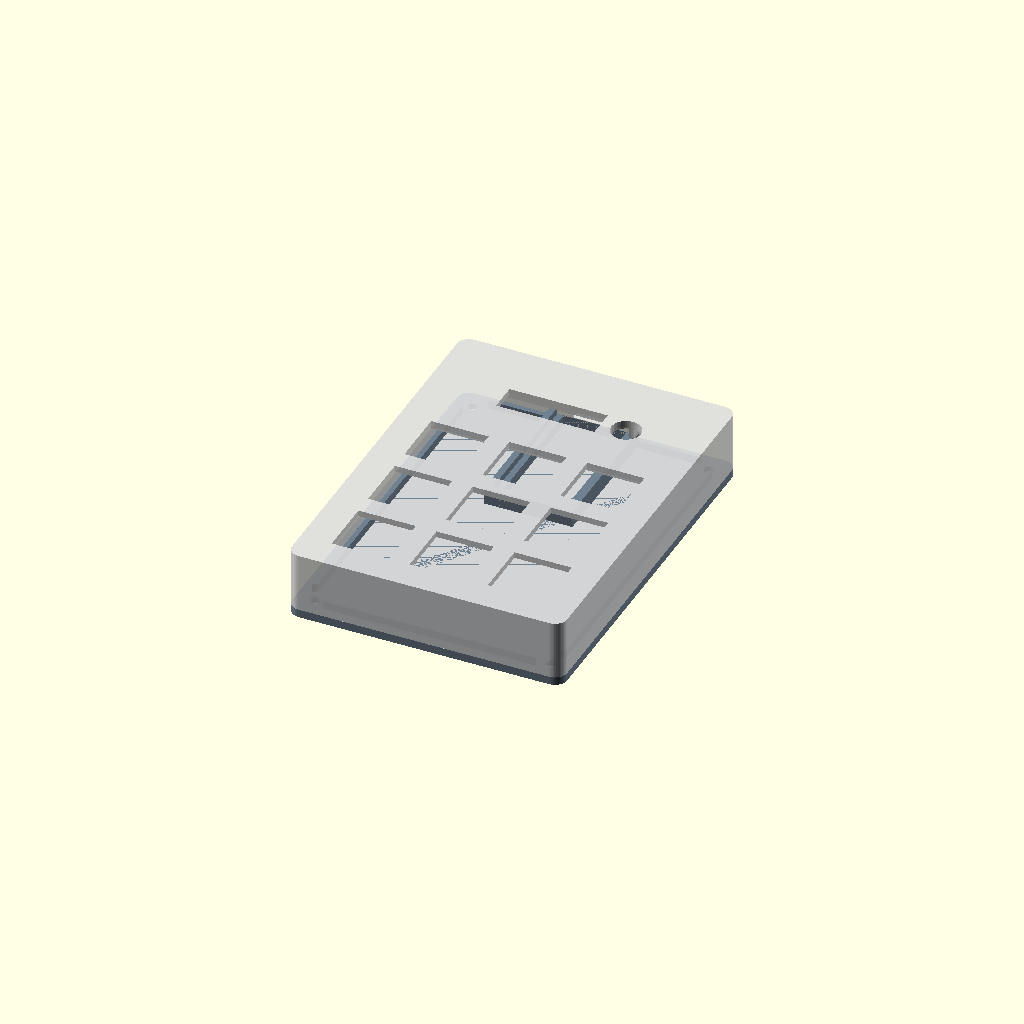
Cell 1: rendered with the file's own defaults.
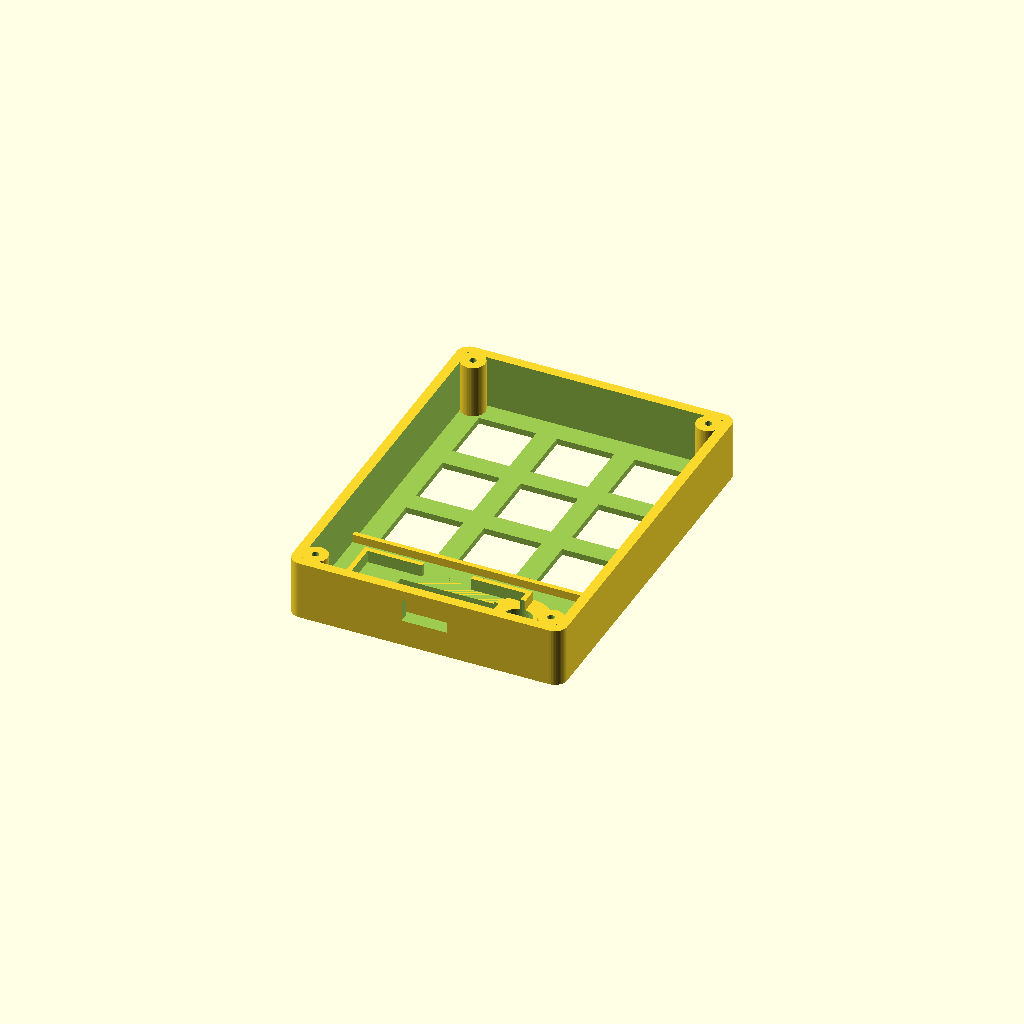
Cell 2 — part set to "top", the other parameters unchanged.
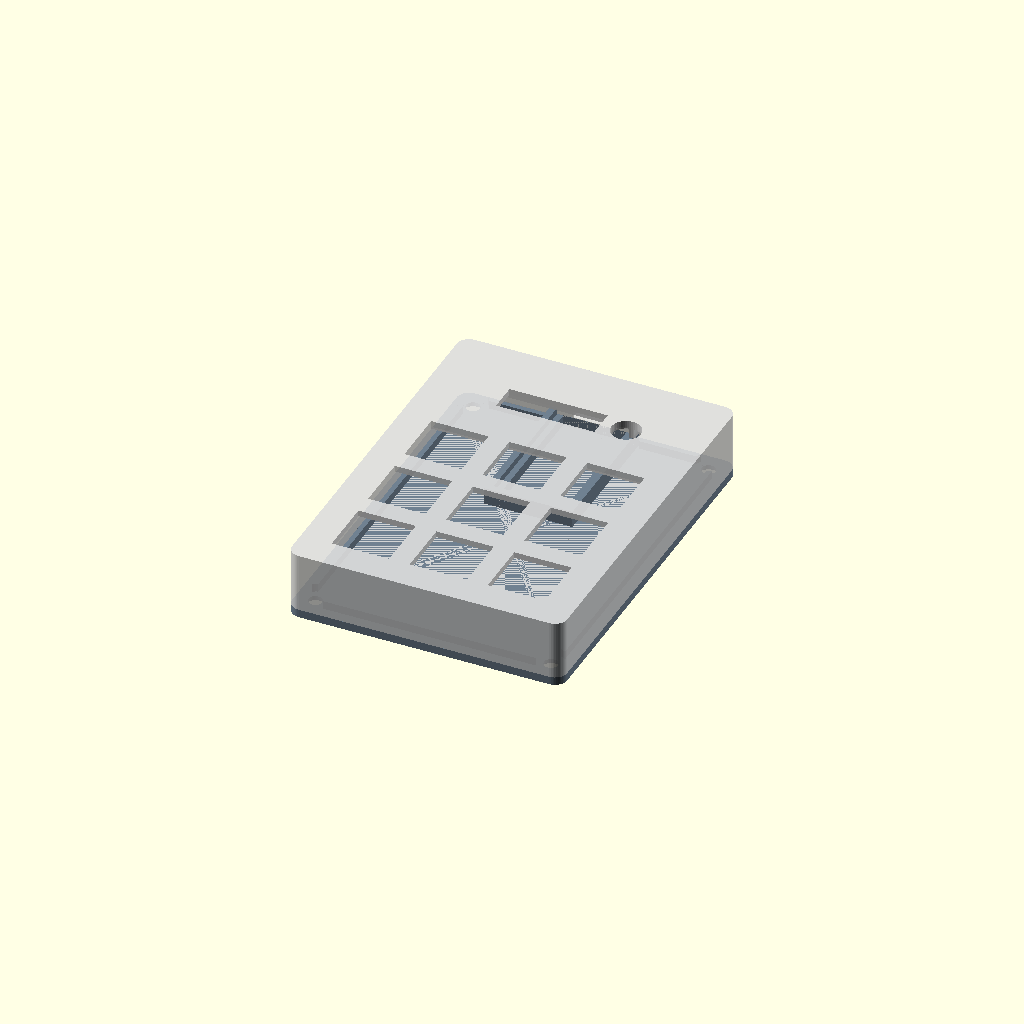
Cell 3 — screw set to "M3", the other parameters unchanged.
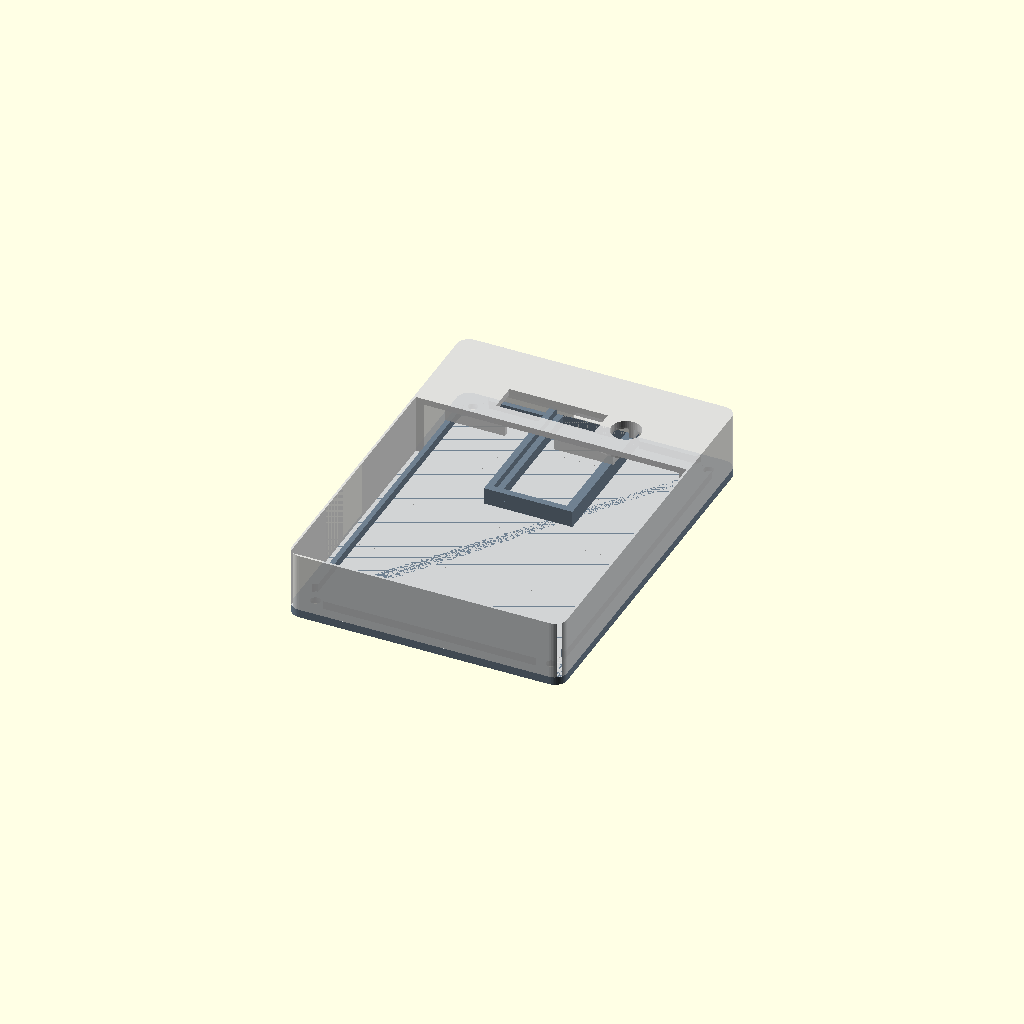
Cell 4: switch_hole = 28 (everything else at default).
All cells are drawn from one camera (rotation 55°, 0°, 25°, orthographic, colour scheme Cornfield), so only the parameter changes between them.
OpenSCAD source file case/tap32_case.scad:
// Tap32 – parametryczna obudowa (OpenSCAD)
// Części: "top" (płyta z otworami MX, okno OLED, otwór enkodera + ścianki),
//         "bottom" (dno z miejscem na płytkę i opcjonalnym pochyleniem), "both" (podgląd).
// Eksport STL:  openscad -D part=\"top\" -D board=\"kb2040\" -o top.stl tap32_case.scad

/* [Wybór] */
part  = "both";      // [top, bottom, both]
board = "kb2040";    // [kb2040, xiao_esp32s3]

/* [Klawisze MX] */
switch_hole = 14.0;  // otwór na przełącznik (14,0 mm; 13,9–14,1 zależnie od drukarki)
pitch       = 19.05; // rozstaw klawiszy
plate_t     = 1.5;   // grubość płyty w miejscu zatrzasków MX
margin      = 5.0;   // margines wokół siatki

/* [Górny pas: OLED i enkoder] */
top_band       = 25.0;          // głębokość pasa nad klawiszami
oled_module    = [38.0, 12.0];  // płytka modułu OLED 0.91"
oled_window    = [24.0, 7.0];   // widoczne okno (obszar aktywny ok. 22,4×5,6 mm)
oled_window_dx = 2.0;           // przesunięcie okna względem środka modułu (taśma po prawej)
oled_x         = 4.0;           // odległość modułu od lewej krawędzi siatki
enc_hole       = 7.2;           // otwór na tuleję M7 EC11
enc_tab        = false;         // wycięcie na wypust antyobrotowy EC11
enc_x_from_right = 14.0;        // środek enkodera od prawej krawędzi siatki
enc_plate_t    = 2.0;           // grubość płyty przy enkoderze (≤ 2–3 mm, tuleja ma ~5 mm gwintu)

/* [Obudowa] */
wall        = 2.4;
inner_h     = 13.0;   // wysokość wnętrza pod płytą (MX ~8,5 mm z pinami, EC11 ~7 mm, płytka + USB)
corner_r    = 3.0;
bottom_t    = 2.0;
screw       = "M2";   // [M2, M3]
boss_d      = 6.0;
tilt_deg    = 0;      // opcjonalne pochylenie (klin pod dnem), np. 6
usb_cut     = [11.0, 5.5];  // wycięcie USB-C w tylnej ściance (szer. × wys.)
usb_z       = 2.5;    // wysokość dolnej krawędzi wycięcia nad dnem (grubość podstawki płytki)

/* [Płytki] */
// [szerokość (X), długość (Y, wzdłuż USB)] – XIAO 21×17,8 mm, KB2040 ok. 33×18 mm
function board_size(b) = b == "xiao_esp32s3" ? [17.8, 21.0] : [18.0, 33.0];
board_tol = 0.4;
board_x_from_left = 0;  // 0 = pod środkiem

$fn = 48;

// ---------------------------------------------------------------- wymiary pochodne
grid_w = 3 * pitch;
grid_d = 3 * pitch;
W = grid_w + 2 * margin;
D = grid_d + top_band + 2 * margin;
H = inner_h + plate_t;
screw_d   = screw == "M3" ? 3.4 : 2.4;   // otwór przelotowy w dnie
screw_pil = screw == "M3" ? 2.6 : 1.7;   // otwór pod wkręt w słupku
screw_head = screw == "M3" ? 6.0 : 4.2;
bsize = board_size(board) + [board_tol, board_tol];

grid_x0 = margin;
grid_y0 = margin;                // klawisze z przodu (y = 0 to przód)
band_y0 = margin + grid_d;       // górny pas z tyłu
band_cy = band_y0 + top_band / 2;

oled_cx = grid_x0 + oled_x + oled_module[0] / 2;
enc_cx  = grid_x0 + grid_w - enc_x_from_right;

boss_inset = wall + boss_d / 2 - 0.6;
boss_pos = [
    [boss_inset, boss_inset], [W - boss_inset, boss_inset],
    [boss_inset, D - boss_inset], [W - boss_inset, D - boss_inset],
];

module rounded_box(size, r) {
    hull() for (x = [r, size[0] - r], y = [r, size[1] - r])
        translate([x, y, 0]) cylinder(r = r, h = size[2]);
}

// ---------------------------------------------------------------- górna część
module switch_holes() {
    for (r = [0:2], c = [0:2])
        translate([grid_x0 + (c + 0.5) * pitch, grid_y0 + (2 - r + 0.5) * pitch, -1])
            translate([-switch_hole / 2, -switch_hole / 2, 0])
                cube([switch_hole, switch_hole, H + 2]);
}

module oled_cutouts() {
    // okno w płycie
    translate([oled_cx + oled_window_dx - oled_window[0] / 2, band_cy - oled_window[1] / 2, -1])
        cube([oled_window[0], oled_window[1], H + 2]);
}

module oled_guides() {
    // ramka prowadząca moduł od spodu (moduł przyklejany / dociskany)
    g = 1.2;
    h = 3.0;
    translate([0, 0, H - plate_t - h])
    difference() {
        translate([oled_cx - oled_module[0] / 2 - g - 0.3, band_cy - oled_module[1] / 2 - g - 0.3, 0])
            cube([oled_module[0] + 2 * g + 0.6, oled_module[1] + 2 * g + 0.6, h]);
        translate([oled_cx - oled_module[0] / 2 - 0.3, band_cy - oled_module[1] / 2 - 0.3, -1])
            cube([oled_module[0] + 0.6, oled_module[1] + 0.6, h + 2]);
        // przerwa na złącze/przewody
        translate([oled_cx - 6, band_cy - oled_module[1] / 2 - g - 1, -1]) cube([12, g + 2, h + 2]);
    }
}

module encoder_cutouts() {
    translate([enc_cx, band_cy, -1]) cylinder(d = enc_hole, h = H + 2);
    if (enc_tab)
        translate([enc_cx - 0.7, band_cy + 7.0, H - plate_t - 1]) cube([1.4, 2.6, plate_t + 2]);
}

module encoder_pad() {
    // pogrubienie płyty wokół enkodera do enc_plate_t (ale nie więcej)
    if (enc_plate_t > plate_t)
        translate([enc_cx, band_cy, H - enc_plate_t]) cylinder(d = 16, h = enc_plate_t - plate_t + 0.01);
}

module top() {
    difference() {
        union() {
            difference() {
                rounded_box([W, D, H], corner_r);
                translate([wall, wall, -1]) cube([W - 2 * wall, D - 2 * wall, H - plate_t + 1]);
            }
            for (p = boss_pos) translate([p[0], p[1], 0]) cylinder(d = boss_d, h = H - plate_t);
            oled_guides();
            encoder_pad();
            // żebro między pasem a klawiszami (sztywność)
            translate([wall, band_y0 - 0.6, H - plate_t - 2]) cube([W - 2 * wall, 1.2, 2]);
        }
        switch_holes();
        oled_cutouts();
        encoder_cutouts();
        for (p = boss_pos) translate([p[0], p[1], -1]) cylinder(d = screw_pil, h = H - plate_t - 1);
        // wycięcie USB-C w tylnej ściance
        translate([board_cx() - usb_cut[0] / 2, D - wall - 1, usb_z])
            cube([usb_cut[0], wall + 2, usb_cut[1]]);
    }
}

// ---------------------------------------------------------------- dolna część
function board_cx() = board_x_from_left > 0 ? board_x_from_left : W / 2;

module board_holder() {
    // ramka na płytkę przy tylnej ściance, USB-C skierowane do tyłu
    h = usb_z;
    y1 = D - wall - 0.2;
    difference() {
        translate([board_cx() - bsize[0] / 2 - 1.6, y1 - bsize[1] - 1.6, 0])
            cube([bsize[0] + 3.2, bsize[1] + 1.6, h + 1.6]);
        translate([board_cx() - bsize[0] / 2, y1 - bsize[1], h]) cube([bsize[0], bsize[1] + 2, 5]);
        // miejsce na elementy pod płytką
        translate([board_cx() - bsize[0] / 2 + 1.5, y1 - bsize[1] + 1.5, -1])
            cube([bsize[0] - 3, bsize[1] - 1.5, h + 2]);
    }
}

module wedge() {
    if (tilt_deg > 0) {
        rise = D * tan(tilt_deg);
        hull() {
            translate([0, 0, -0.01]) rounded_box([W, 1, 0.01], 0.4);
            translate([0, D - 1, -rise]) rounded_box([W, 1, rise], 0.4);
        }
    }
}

module bottom() {
    difference() {
        union() {
            rounded_box([W, D, bottom_t], corner_r);
            translate([0, 0, bottom_t]) board_holder();
            // kołnierz wchodzący w górną część
            translate([wall + 0.3, wall + 0.3, bottom_t])
                difference() {
                    cube([W - 2 * wall - 0.6, D - 2 * wall - 0.6, 2]);
                    translate([1.2, 1.2, -1]) cube([W - 2 * wall - 3, D - 2 * wall - 3, 4]);
                    // przerwy na słupki
                    for (p = boss_pos) translate([p[0] - wall - 0.3, p[1] - wall - 0.3, -1])
                        cylinder(d = boss_d + 1, h = 4);
                    // przerwa na płytkę/USB
                    translate([board_cx() - wall - usb_cut[0], D - 2 * wall - 4, -1]) cube([2 * usb_cut[0], 5, 4]);
                }
            wedge();
        }
        for (p = boss_pos) {
            translate([p[0], p[1], -50]) cylinder(d = screw_d, h = 100);
            translate([p[0], p[1], -50]) cylinder(d = screw_head, h = 50 + 1.2);  // łeb wpuszczony
        }
    }
}

// ---------------------------------------------------------------- wybór części
if (part == "top") {
    // do druku: płytą w dół
    translate([0, D, H]) rotate([180, 0, 0]) top();
} else if (part == "bottom") {
    bottom();
} else {
    color("SlateGray") bottom();
    color("Gainsboro", 0.9) translate([0, 0, bottom_t]) top();
}

echo(str("Tap32: płytka=", board, ", wymiary zewn. ", W, " × ", D, " × ", H + bottom_t, " mm"));
Parameter table extracted from the source (name, type, default, range or options):
part: string, default "both", options "top", "bottom", "both"
board: string, default "kb2040", options "kb2040", "xiao_esp32s3"
switch_hole: number, default 14
pitch: number, default 19.05
plate_t: number, default 1.5
margin: number, default 5
top_band: number, default 25
oled_module: vector, default [38, 12]
oled_window: vector, default [24, 7]
oled_window_dx: number, default 2
oled_x: number, default 4
enc_hole: number, default 7.2
enc_tab: bool, default false
enc_x_from_right: number, default 14
enc_plate_t: number, default 2
wall: number, default 2.4
inner_h: number, default 13
corner_r: number, default 3
bottom_t: number, default 2
screw: string, default "M2", options "M2", "M3"
boss_d: number, default 6
tilt_deg: number, default 0
usb_cut: vector, default [11, 5.5]
usb_z: number, default 2.5
